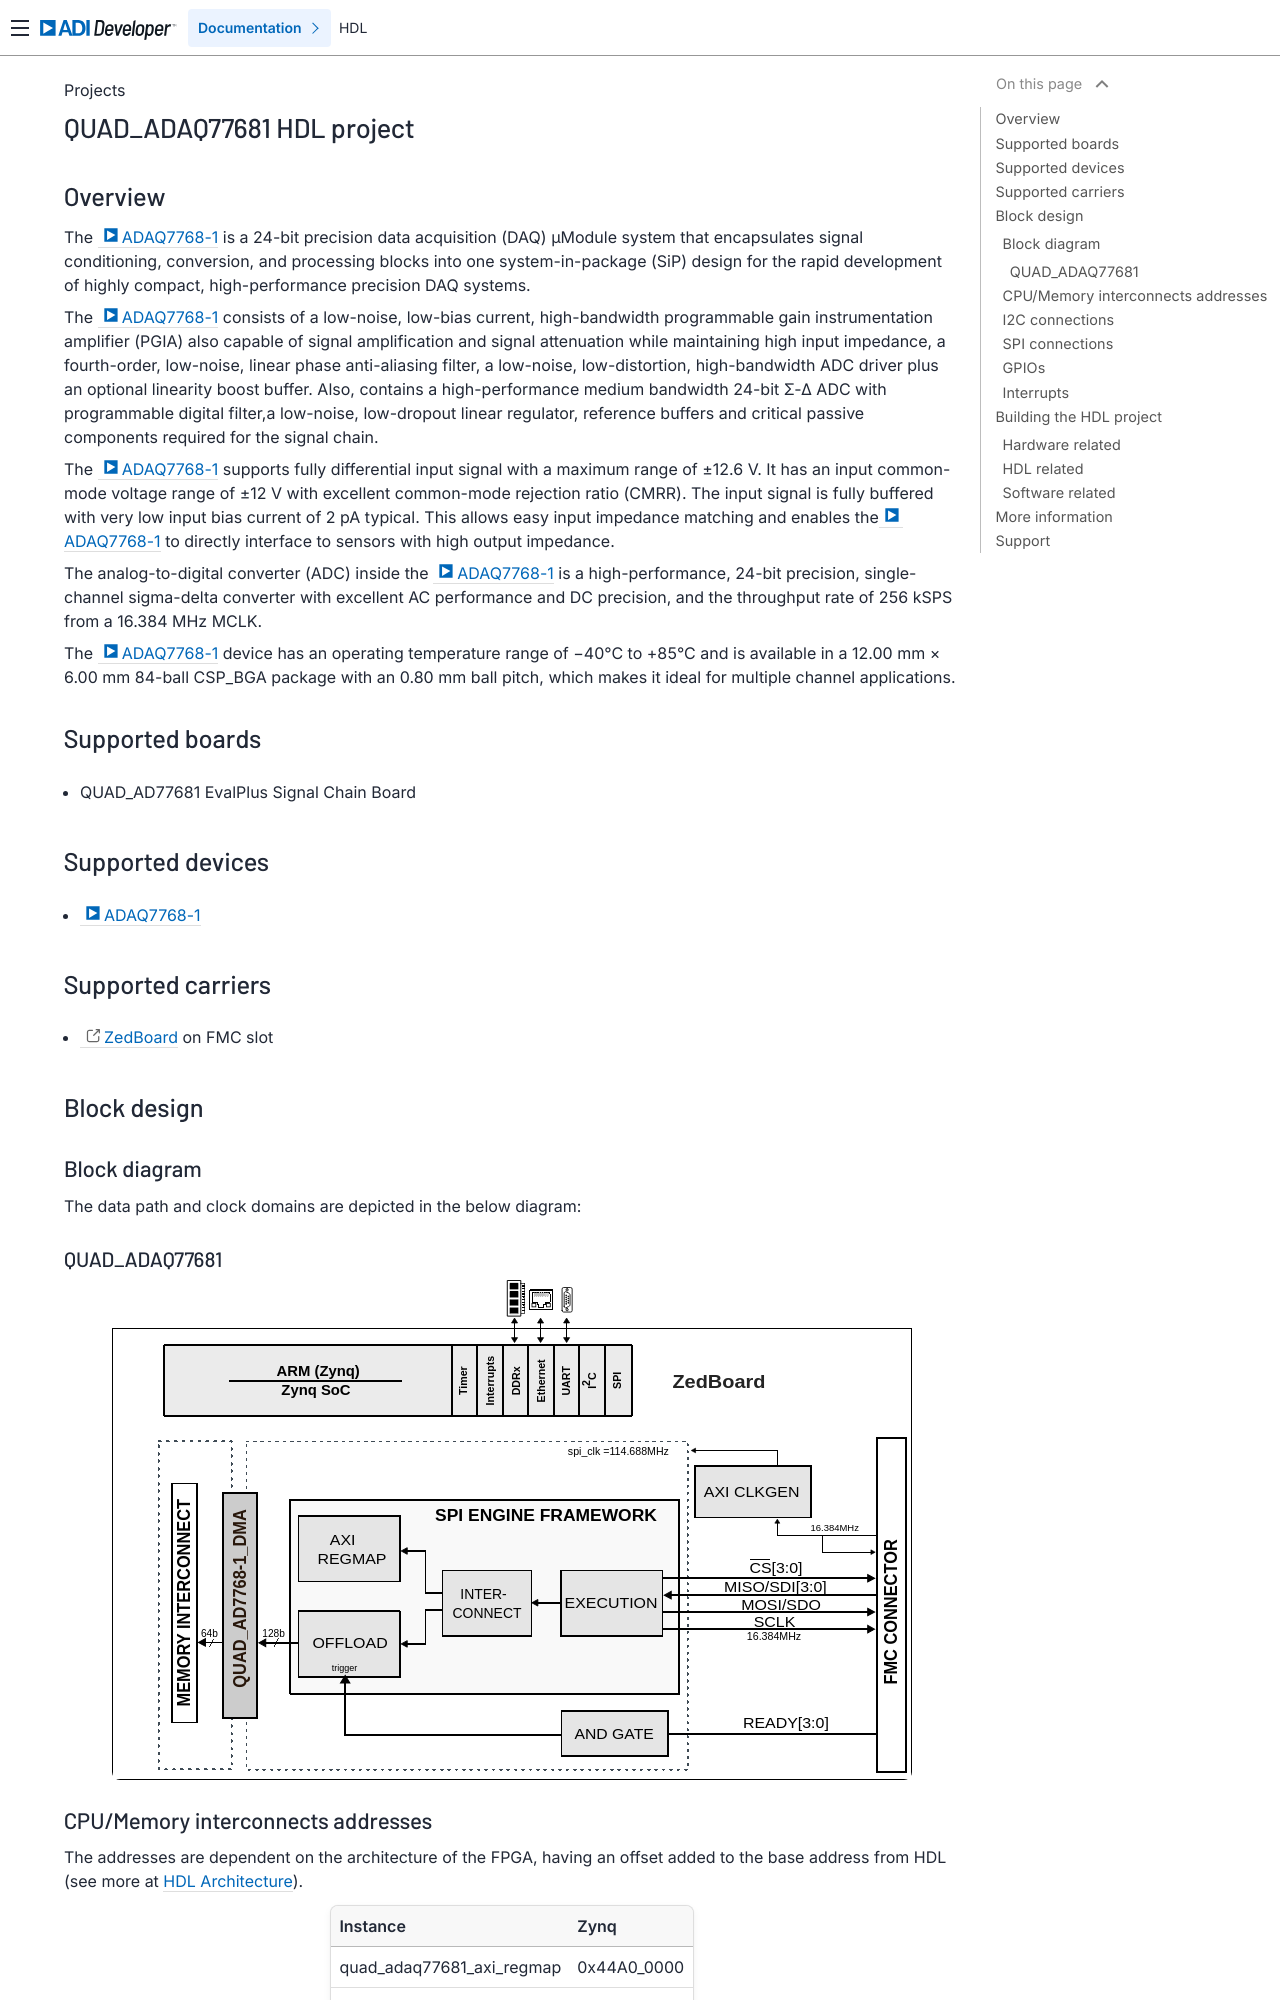

repository: analogdevicesinc/hdl · page: projects/quad_adaq77681/index.html · generator: sphinx

.. _quad_adaq77681:

QUAD_ADAQ77681 HDL project
=================================================================================

Overview
---------------------------------------------------------------------------------

The :adi:`ADAQ7768-1` is a 24-bit precision data acquisition (DAQ) μModule system
that encapsulates signal conditioning, conversion, and processing blocks into one
system-in-package (SiP) design for the rapid development of highly compact,
high-performance precision DAQ systems.

The :adi:`ADAQ7768-1` consists of a low-noise, low-bias current, high-bandwidth
programmable gain instrumentation amplifier (PGIA) also capable of signal
amplification and signal attenuation while maintaining high input impedance, a
fourth-order, low-noise, linear phase anti-aliasing filter, a low-noise,
low-distortion, high-bandwidth ADC driver plus an optional linearity boost
buffer. Also, contains a high-performance medium bandwidth 24-bit Σ-Δ ADC with
programmable digital filter,a low-noise, low-dropout linear regulator, reference
buffers and critical passive components required for the signal chain.

The :adi:`ADAQ7768-1` supports fully differential input signal with a maximum
range of ±12.6 V. It has an input common-mode voltage range of ±12 V with
excellent common-mode rejection ratio (CMRR). The input signal is fully buffered
with very low input bias current of 2 pA typical. This allows easy input
impedance matching and enables the :adi:`ADAQ7768-1` to directly interface to
sensors with high output impedance.

The analog-to-digital converter (ADC) inside the :adi:`ADAQ7768-1` is a
high-performance, 24-bit precision, single-channel sigma-delta converter with
excellent AC performance and DC precision, and the throughput rate of 256 kSPS
from a 16.384 MHz MCLK.

The :adi:`ADAQ7768-1` device has an operating temperature range of −40°C to +85°C
and is available in a 12.00 mm × 6.00 mm 84-ball CSP_BGA package with an 0.80 mm
ball pitch, which makes it ideal for multiple channel applications.

Supported boards
-------------------------------------------------------------------------------

-  QUAD_AD77681 EvalPlus Signal Chain Board

Supported devices
-------------------------------------------------------------------------------

-  :adi:`ADAQ7768-1`

Supported carriers
-------------------------------------------------------------------------------

- `ZedBoard <https://digilent.com/shop/zedboard-zynq-7000-arm-fpga-soc-development-board>`__ on FMC slot

Block design
-------------------------------------------------------------------------------

Block diagram
~~~~~~~~~~~~~~~~~~~~~~~~~~~~~~~~~~~~~~~~~~~~~~~~~~~~~~~~~~~~~~~~~~~~~~~~~~~~~~~

The data path and clock domains are depicted in the below diagram:

QUAD_ADAQ77681
^^^^^^^^^^^^^^^^^^^^^^^^^^^^^^^^^^^^^^^^^^^^^^^^^^^^^^^^^^^^^^^^^^^^^^^^^^^^^^^

.. image:: quad_adaq77681_hdl.svg
   :width: 800
   :align: center
   :alt: QUAD_ADAQ77681 HDL block diagram
